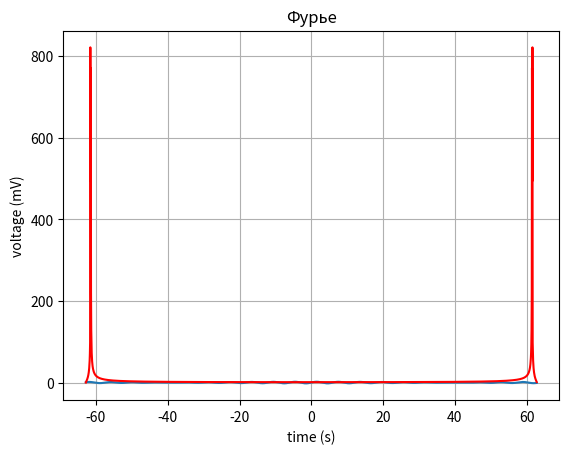
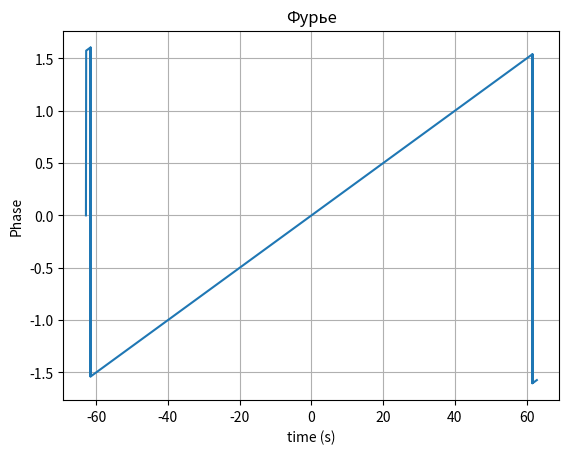

The matplotlib source for these figures, in order:
import matplotlib.pyplot as plt
import numpy as np
import math
import cmath

piX2 = 2.0 * cmath.pi # 2 Pi

def DFT(funcList):
    N = len(funcList)
    FuncList = []
    for k in range(N):
        fElem = np.imag(0)
        for n in range(N):
            arg = 1j * piX2 * k * n / N
            temp = funcList[n] * np.exp(- arg) # 1j == i(in real math)
            fElem = fElem + temp
        FuncList = np.append(FuncList, fElem)
    return FuncList
        
def InverseDFT(FuncList):
    funcList = np.array
    for k in range(N):
        fElem = np.imag(0)
        for n in range(N):
            fElem = fElem + FuncList[n] * cmath.exp(1j * piX2 * k * n / N)
            np.append(funcList, fElem / N)
    return funcList

t = np.linspace(-10*piX2, 10*piX2, 2000)

#for i in range(len(t)-1):
    
func = np.sin(t) + np.sin(1.08*t)

Ffunc = DFT(func)

# PLOT
fig, ax = plt.subplots()
fig1, axPhase = plt.subplots()
ax.plot(t, func)
ax.plot(t, abs(Ffunc), 'r')
ax.set(xlabel='time (s)', ylabel='voltage (mV)',
       title='Фурье')
ax.grid()

axPhase.plot(t, np.angle(Ffunc)) 
axPhase.set(xlabel='time (s)', ylabel='Phase', title='Фурье')
axPhase.grid()


fig.savefig("test1.png")
plt.show()
